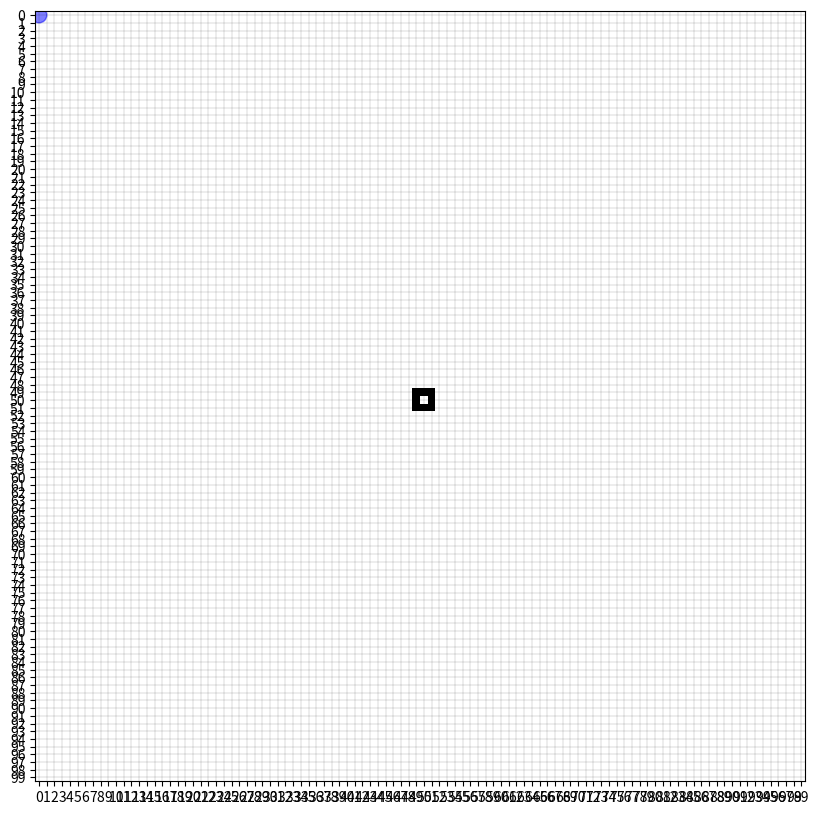

This figure's Python source:
%pip ins111tall matplotlib
%pip install numpy

import matplotlib

import matplotlib.pyplot as plt
import numpy as np

# Initialize a blank figure and axes object measuring 100x100
fig, ax = plt.subplots(figsize=(10, 10))

# Plot a circle of radius 3
ax.add_patch(plt.Circle((0, 0), 1, color='b', alpha=0.5))

# Display the figure
plt.show()


#Initialize a 100x100 matrix of zeros
matrix = np.zeros((100, 100))

n = 2

# add a single point in the center
matrix[50, 50] = 0

# Add a 1px border around the point
matrix[50-1:50+2, 50-1:50+2] = 1

matrix[50, 50] = 0

# Add a subplot which is a grid with lines every .1 unit
ax = plt.subplot(111)
ax.grid(which='major', axis='both', linestyle='-', color='k', linewidth=0.1)

# Make the axis intervals 1 units
ax.set_xticks(np.arange(0, 100, 1));
ax.set_yticks(np.arange(0, 100, 1));


# Plot the matrix
plt.imshow(matrix, cmap='Greys', interpolation='nearest')

# Display the figure with a size of 1000px by 1000px
plt.gcf().set_size_inches(10, 10)
plt.show()
